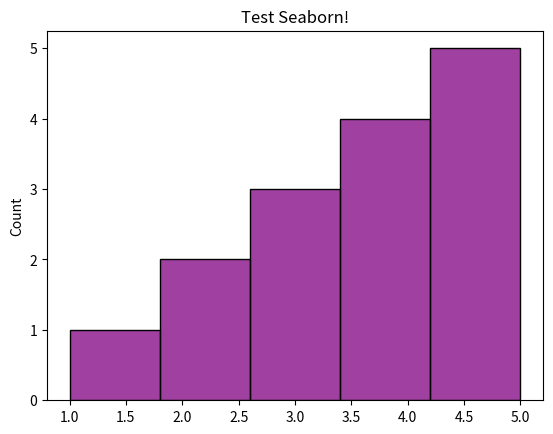

This figure's Python source:
import seaborn as sns
import matplotlib.pyplot as plt

data = [1,2,2,3,3,3,4,4,4,4,5,5,5,5,5]
sns.histplot(data, color="purple")
plt.title("Test Seaborn!")
plt.show()
